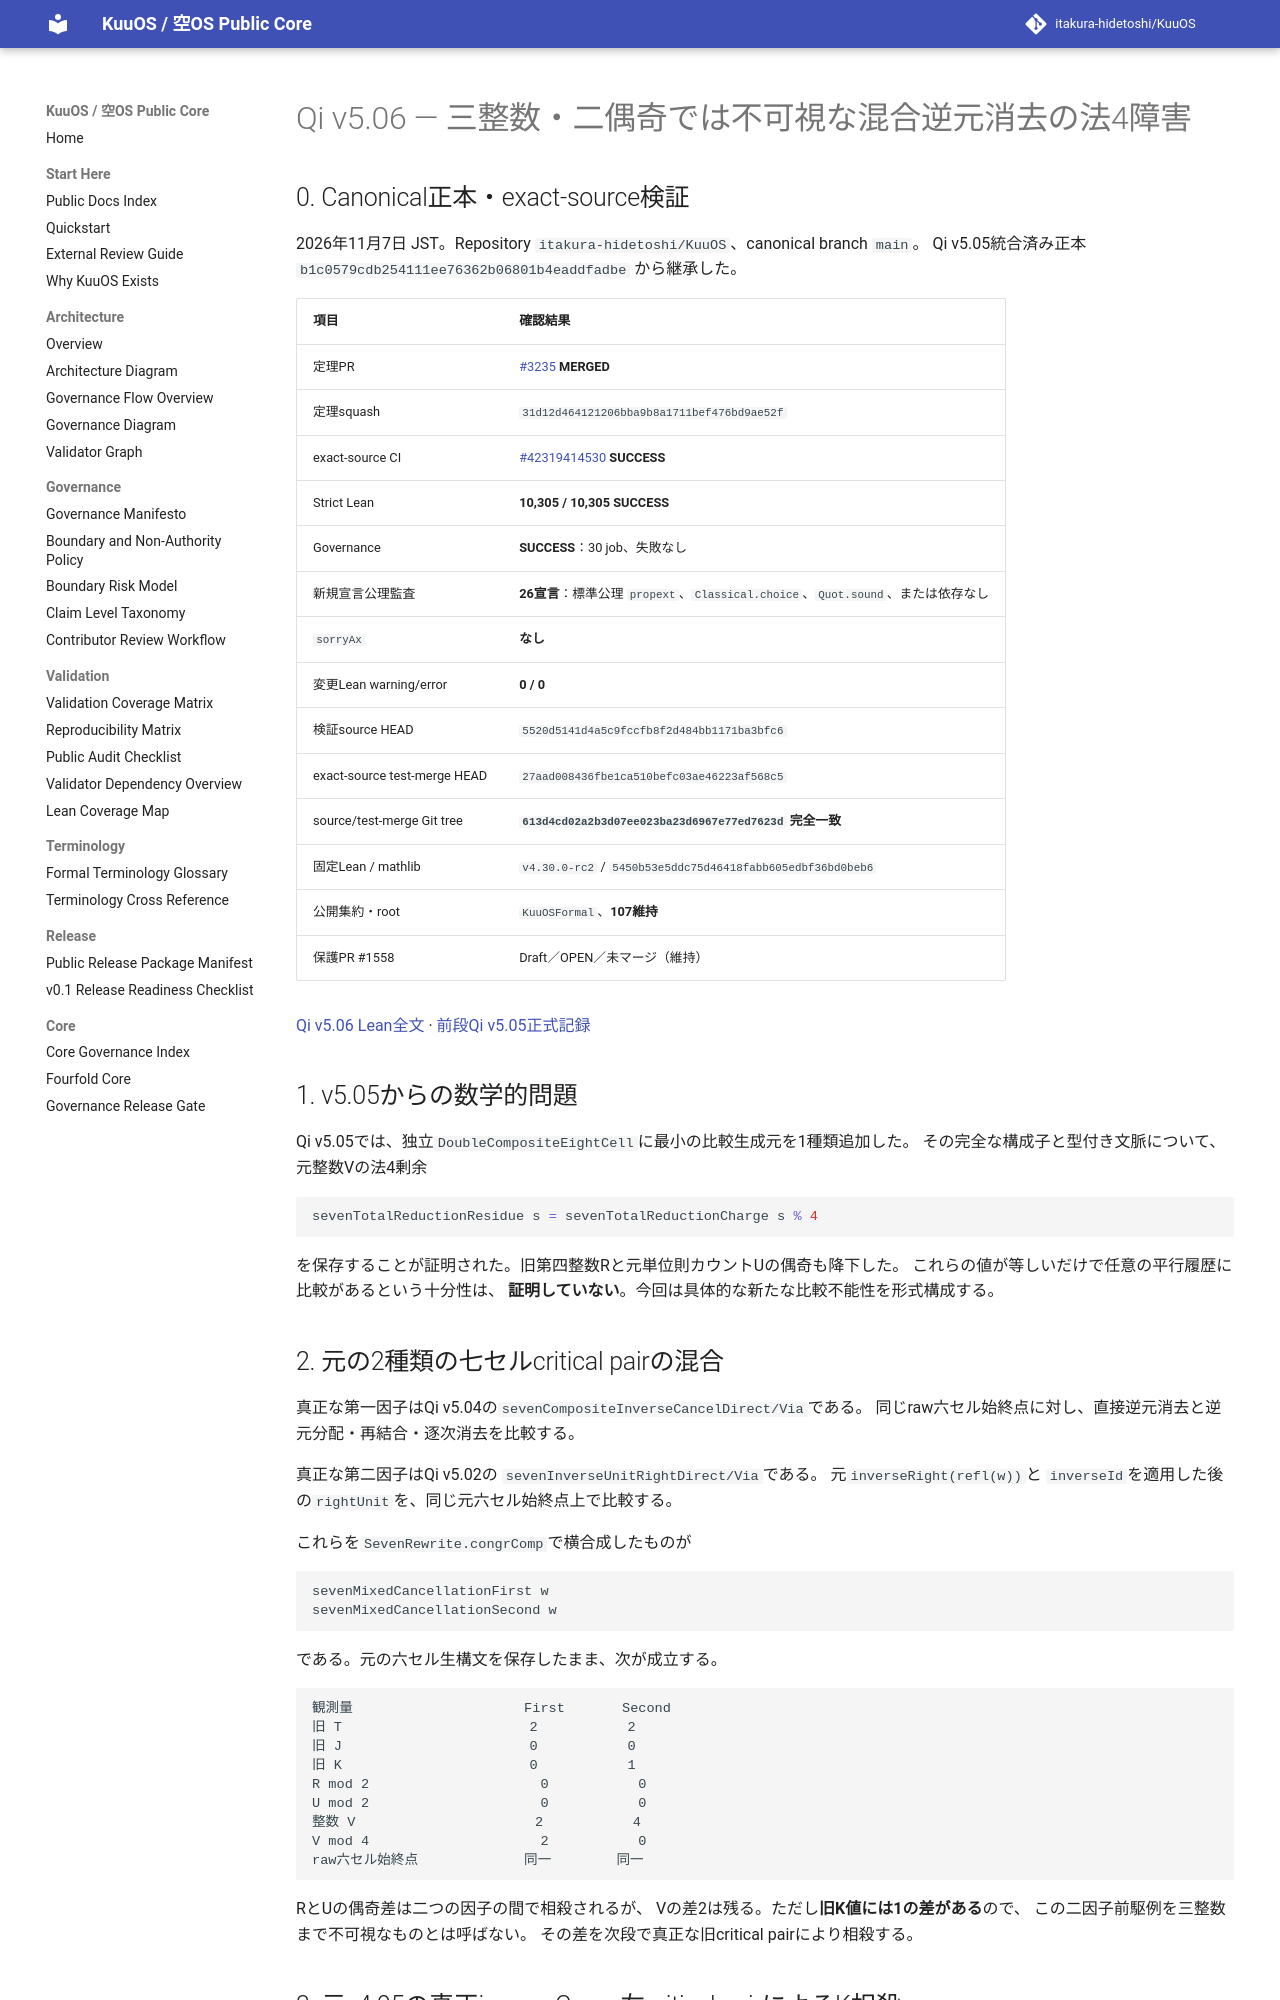

repository: itakura-hidetoshi/KuuOS · page: formal/Qi-v5_06-original-P77-mixed-inverse-compensation-Vmod4-obstruction/index.html · generator: mkdocs

# Qi v5.06 — 三整数・二偶奇では不可視な混合逆元消去の法4障害

## 0. Canonical正本・exact-source検証

2026年11月7日 JST。Repository `itakura-hidetoshi/KuuOS`、canonical branch `main`。
Qi v5.05統合済み正本 `b1c0579cdb254111ee76362b06801b4eaddfadbe` から継承した。

| 項目 | 確認結果 |
|---|---|
| 定理PR | [#3235](https://github.com/itakura-hidetoshi/KuuOS/pull/3235) **MERGED** |
| 定理squash | `31d12d464121206bba9b8a1711bef476bd9ae52f` |
| exact-source CI | [#42319414530](https://github.com/itakura-hidetoshi/KuuOS/actions/runs/42319414530) **SUCCESS** |
| Strict Lean | **10,305 / 10,305 SUCCESS** |
| Governance | **SUCCESS**：30 job、失敗なし |
| 新規宣言公理監査 | **26宣言**：標準公理 `propext`、`Classical.choice`、`Quot.sound`、または依存なし |
| `sorryAx` | **なし** |
| 変更Lean warning/error | **0 / 0** |
| 検証source HEAD | `5520d5141d4a5c9fccfb8f2d484bb1171ba3bfc6` |
| exact-source test-merge HEAD | `27aad008436fbe1ca510befc03ae46223af568c5` |
| source/test-merge Git tree | **`613d4cd02a2b3d07ee023ba23d6967e77ed7623d` 完全一致** |
| 固定Lean / mathlib | `v4.30.0-rc2` / `5450b53e5ddc75d46418fabb605edbf36bd0beb6` |
| 公開集約・root | `KuuOSFormal`、**107維持** |
| 保護PR #1558 | Draft／OPEN／未マージ（維持） |

[Qi v5.06 Lean全文](../../formal/KUOS/Architecture/QiWuxingGK5CHP77MixedInverseCompResidueObstructionV5_06.lean) ·
[前段Qi v5.05正式記録](Qi-v5_05-original-P77-double-composite-minimal-higher-completion.md)

## 1. v5.05からの数学的問題

Qi v5.05では、独立`DoubleCompositeEightCell`に最小の比較生成元を1種類追加した。
その完全な構成子と型付き文脈について、元整数Vの法4剰余

```lean
sevenTotalReductionResidue s = sevenTotalReductionCharge s % 4
```

を保存することが証明された。旧第四整数Rと元単位則カウントUの偶奇も降下した。
これらの値が等しいだけで任意の平行履歴に比較があるという十分性は、
**証明していない**。今回は具体的な新たな比較不能性を形式構成する。

## 2. 元の2種類の七セルcritical pairの混合

真正な第一因子はQi v5.04の`sevenCompositeInverseCancelDirect/Via`である。
同じraw六セル始終点に対し、直接逆元消去と逆元分配・再結合・逐次消去を比較する。

真正な第二因子はQi v5.02の
`sevenInverseUnitRightDirect/Via`である。
元`inverseRight(refl(w))`と
`inverseId`を適用した後の`rightUnit`を、同じ元六セル始終点上で比較する。

これらを`SevenRewrite.congrComp`で横合成したものが

```lean
sevenMixedCancellationFirst w
sevenMixedCancellationSecond w
```

である。元の六セル生構文を保存したまま、次が成立する。

```text
観測量                     First       Second
旧 T                       2           2
旧 J                       0           0
旧 K                       0           1
R mod 2                     0           0
U mod 2                     0           0
整数 V                      2           4
V mod 4                     2           0
raw六セル始終点             同一        同一
```

RとUの偶奇差は二つの因子の間で相殺されるが、
Vの差2は残る。ただし**旧K値には1の差がある**ので、
この二因子前駆例を三整数まで不可視なものとは呼ばない。
その差を次段で真正な旧critical pairにより相殺する。
